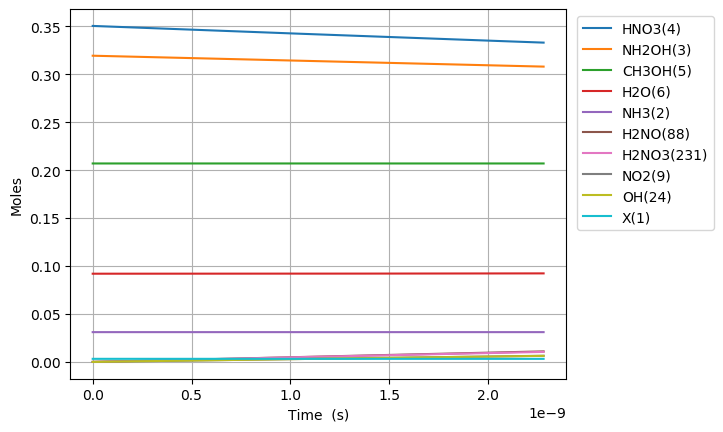

Data behind this chart, as committed beside it:
Time (s), Volume (m^3), Ne, X(1), NH3(2), NH2OH(3), HNO3(4), CH3OH(5), H2O(6), N2(7), O2(8), NO2(9), NO(10), N2O(11), CO2(12), H2(13), CO(14), CH4(15), C2H6(16), CH2O(17), CH3(18), C3H8(19), H(20), C2H5(21)
0.0, 0.1299, 0.0, 0.003226, 0.03108, 0.3194, 0.3505, 0.207, 0.09202, 0.0, 0.0, 0.0, 0.0, 0.0, 0.0, 0.0, 0.0, 0.0, 0.0, 0.0, 0.0, 0.0, 0.0, 0.0
4.476402998901319e-26, 0.1299, 0.0, 0.003226, 0.03108, 0.3194, 0.3505, 0.207, 0.09202, 4.248316474060212e-128, 3.8369252813076016e-60, 1.337524962058601e-19, 1.804909939683934e-56, 3.614031603163558e-97, 5.585839531638177e-97, 2.0612527801985017e-39, 1.3828457753847624e-65, 2.3045298370826755e-44, 1.3983267103109037e-67, 3.8198295844478764e-41, 5.288105323316826e-25, -7.397886945270546e-109, 2.6337774221240373e-21, 2.9552710846157805e-68
1.2533928396923694e-25, 0.1299, 0.0, 0.003226, 0.03108, 0.3194, 0.3505, 0.207, 0.09202, 6.668429526424576e-127, 5.798360607314111e-59, 3.745069893764085e-19, 2.5985443110838146e-55, 2.2673384120310866e-88, 3.3981386401155856e-95, 1.2449966792398952e-38, 1.6417145045377482e-64, 1.3919360215979362e-43, 2.1131513246222064e-66, 2.307177069006517e-40, 1.4806694905287118e-24, 7.296645436531814e-108, 7.374576781947304e-21, 4.466005663072146e-67
2.864897919296844e-25, 0.1299, 0.0, 0.003226, 0.03108, 0.3194, 0.3505, 0.207, 0.09202, 2.6354788475795153e-125, 6.2376116863270796e-58, 8.560159757175053e-19, 2.750975497925448e-54, 2.0406045679493016e-87, 1.5340822155647895e-93, 5.994123084817248e-38, 1.6118450357913441e-63, 6.7015727662364215e-43, 2.2732317664186525e-65, 1.1108064431574425e-39, 3.38438740692277e-24, 4.025071192527592e-106, 1.6856175501593838e-20, 4.804325096839075e-66
6.087908078505794e-25, 0.1299, 0.0, 0.003226, 0.03108, 0.3194, 0.3505, 0.207, 0.09202, 9.118753548701877e-124, 5.733439780498797e-57, 1.819033948399699e-18, 2.5125199916532225e-53, 1.655157038238301e-86, 5.792402551555449e-92, 2.617791030852101e-37, 1.425658680596605e-62, 2.926752893094999e-42, 2.089491636683768e-64, 4.8511835722488035e-39, 7.191823239710886e-24, 1.584133397299999e-104, 3.581937294088691e-20, 4.4160024763204955e-65
1.2533928396923695e-24, 0.1299, 0.0, 0.003226, 0.03108, 0.3194, 0.3505, 0.207, 0.09202, 3.01319133868008e-122, 4.905078441396565e-56, 3.745069893764086e-18, 2.143371032648162e-52, 1.3263929691372872e-85, 2.0096535293289516e-90, 1.0928762240612488e-36, 1.1983520234267206e-61, 1.2218617196212355e-41, 1.7876040865412703e-63, 2.0252736456742642e-38, 1.480669490528712e-23, 5.597100981834934e-103, 7.374576781947304e-20, 3.777983091320505e-64
2.5425969033759494e-24, 0.1299, 0.0, 0.003226, 0.03108, 0.3194, 0.3505, 0.207, 0.09202, 9.787335119094325e-121, 4.05561371021813e-55, 7.59714178449286e-18, 1.769778930975202e-51, 1.061341109688987e-84, 6.69298531685761e-89, 4.4647559720211916e-36, 9.824813901942742e-61, 4.991703808314562e-41, 1.4780256276259236e-62, 8.273903673097477e-38, 3.0036438236439583e-23, 1.8803919256145942e-101, 1.4959855757664531e-19, 3.123709478933439e-63
5.1210050307431094e-24, 0.1299, 0.0, 0.003226, 0.03108, 0.3194, 0.3505, 0.207, 0.09202, 3.154857040808653e-119, 3.2979577152169634e-54, 1.5301285565950405e-17, 1.4382048294209087e-50, 8.490955628938489e-84, 2.184701881278836e-87, 1.8047257491972616e-35, 7.95638902344672e-60, 2.017726489798065e-40, 1.2019058939569696e-61, 3.3444441530041694e-37, 6.049592489874452e-23, 6.164185584107632e-100, 3.013041370909898e-19, 2.540148671014495e-62
1.0277821285477429e-23, 0.1299, 0.0, 0.003226, 0.03108, 0.3194, 0.3505, 0.207, 0.09202, 1.0132070372556343e-117, 2.6599223740451515e-53, 3.0709573128865505e-17, 1.1595863884201709e-49, 6.792787233267311e-83, 7.060578969313281e-86, 7.256722862800223e-35, 6.403994076515025e-59, 8.113189472643062e-40, 9.69380645507484e-61, 1.3447862845232127e-36, 1.2141489822335437e-22, 1.9963745108252333e-98, 6.047152961196789e-19, 2.0487219263783444e-61
2.059145379494607e-23, 0.1299, 0.0, 0.003226, 0.03108, 0.3194, 0.3505, 0.207, 0.09202, 3.248101876562992e-116, 2.1365943036170934e-52, 6.152614825469566e-17, 9.312920991440945e-49, 5.434232236217171e-82, 2.27057638388571e-84, 2.9102704328457347e-34, 5.138801937335229e-58, 3.2537518497980193e-39, 7.786592516525937e-60, 5.393194471304448e-36, 2.432528448725741e-22, 6.426797229209375e-97, 1.2115376141770566e-18, 1.645644865544931e-60
4.121871881388335e-23, 0.1299, 0.0, 0.003226, 0.03108, 0.3194, 0.3505, 0.207, 0.09202, 1.040326808182693e-114, 1.7127447916746798e-51, 1.2315929850635596e-16, 7.464856711949291e-48, 4.34738660010798e-81, 7.283803031101436e-83, 1.165626162135804e-33, 4.11729492667002e-57, 1.303197887872433e-38, 6.241917688816823e-59, 2.160090863820949e-35, 4.869287381710134e-22, 2.062739996207296e-95, 2.4251822502918113e-18, 1.3191880497091205e-59
8.247324885175791e-23, 0.1299, 0.0, 0.003226, 0.03108, 0.3194, 0.3505, 0.207, 0.09202, 3.330541966566218e-113, 1.3715849304880917e-50, 2.464255990096762e-16, 5.977698930946757e-47, 3.477911174685224e-80, 2.333694577929313e-81, 4.665542357990933e-33, 3.2963394339205473e-56, 5.216187783201272e-38, 4.998596569052814e-58, 8.64599281453898e-35, 9.742805247678922e-22, 6.610648688165612e-94, 4.8524715225213166e-18, 1.056420348353138e-58
1.6498230892750703e-22, 0.1299, 0.0, 0.003226, 0.03108, 0.3194, 0.3505, 0.207, 0.09202, 1.0660147768253648e-111, 1.0978238548000382e-49, 4.929582000163159e-16, 4.784485688186007e-46, 2.7823349351276414e-79, 7.47243020973375e-80, 1.866824658231441e-32, 2.638073373591832e-55, 2.087154553203343e-37, 4.0009032120780787e-57, 3.4595233185323084e-34, 1.94898409796165e-21, 2.116989844364581e-92, 9.707050066980313e-18, 8.455644512698928e-58
3.3000042907900526e-22, 0.1299, 0.0, 0.003226, 0.03108, 0.3194, 0.3505, 0.207, 0.09202, 3.411658561360824e-110, 8.784815023162266e-49, 9.860234020295908e-16, 3.828519391731132e-45, 2.2258871310087093e-78, 2.3919151478747706e-78, 7.468514236143457e-32, 2.1108595170280132e-54, 8.349977286239708e-37, 3.201533150332398e-56, 1.3840345980428308e-33, 3.898391244349165e-21, 6.776900206725801e-91, 1.9416207155898246e-17, 6.766228718832487e-57
6.600366693820017e-22, 0.1299, 0.0, 0.003226, 0.03108, 0.3194, 0.3505, 0.207, 0.09202, 1.0918287027465147e-108, 7.028741801062006e-48, 1.9721538060561242e-15, 3.0631878946654823e-44, 1.7807710969589213e-77, 7.655308659337194e-77, 2.9876488324173043e-31, 1.688847961100619e-53, 3.340262748539332e-36, 2.5615507921218524e-55, 5.536588965517671e-33, 7.797205537124192e-21, 2.1690133855004068e-89, 3.883452133373387e-17, 5.413668302201857e-56
1.3201091499879946e-21, 0.1299, 0.0, 0.003226, 0.03108, 0.3194, 0.3505, 0.207, 0.09202, 3.494420254302861e-107, 5.623349375588786e-47, 3.944414614109125e-15, 2.4506992772776594e-43, 1.4248133444691484e-76, 2.4498876181267545e-75, 1.1951081622918458e-30, 1.3511425162382162e-52, 1.3361594681603325e-35, 2.0493703503575317e-54, 2.214725704084968e-32, 1.5594834122674245e-20, 6.941491413834626e-88, 7.767114968940414e-17, 4.3312087893493084e-55
2.6402541111999805e-21, 0.1299, 0.0, 0.003226, 0.03108, 0.3194, 0.3505, 0.207, 0.09202, 1.1188323750122117e-105, 4.4988218787129295e-46, 7.888936230214864e-15, 1.9606190083611472e-42, 1.1404793889929993e-75, 7.839942547323527e-74, 4.780529909560585e-30, 1.0809396805240131e-51, 5.344746612067168e-35, 1.6395481685335865e-53, 8.859083055304108e-32, 3.1190091293774325e-20, 2.2213810308067787e-86, 1.5534440640074084e-16, 3.46507669386127e-54
5.280544033623953e-21, 0.1299, 0.0, 0.003226, 0.03108, 0.3194, 0.3505, 0.207, 0.09202, 3.5879972898859094e-104, 3.599114455137861e-45, 1.5777979462425284e-14, 1.568519041871574e-41, 9.143954250753275e-75, 2.5088299633522975e-72, 1.9122314160855402e-29, 8.64762024217961e-51, 2.137920392906284e-34, 1.3116592904426005e-52, 3.5436692702351808e-31, 6.238060563597442e-20, 7.108585348423148e-85, 3.1069091982339885e-16, 2.7721052207110602e-53
1.0561123878471896e-20, 0.1299, 0.0, 0.003226, 0.03108, 0.3194, 0.3505, 0.207, 0.09202, 1.1580302742409058e-102, 2.8793143451538695e-44, 3.155606592684192e-14, 1.2548247679763186e-40, 7.379545140157431e-74, 8.028333240795516e-71, 7.648964569114083e-29, 6.918137515586311e-50, 8.551725067982886e-34, 1.0493357346637098e-51, 1.4174749177487264e-30, 1.2476163432037422e-19, 2.2747738798247095e-83, 6.213839466686534e-16, 2.2177017229514846e-52
2.1122283568167783e-20, 0.1299, 0.0, 0.003226, 0.03108, 0.3194, 0.3505, 0.207, 0.09202, 3.8320031942171784e-101, 2.303460588579711e-43, 6.311223885565831e-14, 1.003863628722016e-39, 6.109658472853183e-73, 2.5690790144456754e-69, 3.059593608678263e-28, 5.53452686505861e-49, 3.420698726488337e-33, 8.394719086674803e-51, 5.669914090335175e-30, 2.4952369168917255e-19, 7.279318925049386e-82, 1.2427700003589158e-15, 1.774168396940937e-51
4.224460294755956e-20, 0.1299, 0.0, 0.003226, 0.03108, 0.3194, 0.3505, 0.207, 0.09202, 1.3879063274242034e-99, 1.8427721158604458e-42, 1.2622458471322363e-13, 8.030924295728856e-39, 5.546999613280051e-72, 8.221072650295124e-68, 1.2238389997283078e-27, 4.4276287511700005e-48, 1.3682812304597265e-32, 6.715788553111111e-50, 2.267968520004435e-29, 4.990478064267638e-19, 2.3293888575759356e-80, 2.4855421077384555e-15, 1.4193375249898791e-50
8.448924170634311e-20, 0.1299, 0.0, 0.003226, 0.03108, 0.3194, 0.3505, 0.207, 0.09202, 6.51060733111976e-98, 1.4742191506997404e-41, 2.5244927642808445e-13, 6.424745556666299e-38, 6.54727487586276e-71, 2.6307464168692647e-66, 4.8953591118189284e-27, 3.5421067335095573e-47, 5.47312840159698e-32, 5.3726361560022745e-49, 9.071879847754493e-29, 9.980960359019252e-19, 7.45405522675595e-79, 4.971086322493594e-15, 1.135471142967625e-49
1.6897851922391022e-19, 0.1299, 0.0, 0.003226, 0.03108, 0.3194, 0.3505, 0.207, 0.09202, 4.7321074465675425e-96, 1.179375903782741e-40, 5.048986598567264e-13, 5.139798915281675e-37, 1.1988784285363297e-69, 8.418393604788142e-65, 1.9581442676208518e-26, 2.833688206112898e-46, 2.189252056612482e-31, 4.298111050207874e-48, 3.6287530926437187e-28, 1.9961924948521626e-18, 2.3852994137645175e-77, 9.942174751988107e-15, 9.083773635642801e-49
3.379570742590444e-19, 0.1299, 0.0, 0.003226, 0.03108, 0.3194, 0.3505, 0.207, 0.09202, 4.904628467615945e-94, 9.435009563444149e-40, 1.0097974267096926e-12, 4.1118401552678093e-36, 3.119412215487193e-68, 2.693886765349945e-63, 7.832578318765881e-26, 2.266953814653133e-45, 8.757009618572568e-31, 3.4384896903284307e-47, 1.4515014677613049e-27, 3.9923854127522964e-18, 7.632960909965975e-76, 1.988435161091407e-14, 7.26702070527024e-48
6.7591418432931275e-19, 0.1299, 0.0, 0.003226, 0.03108, 0.3194, 0.3505, 0.207, 0.09202, 5.9091363735021734e-92, 7.548008584492112e-39, 2.0195949603983525e-12, 3.2894725895316385e-35, 9.408523158482728e-67, 8.62043895115425e-62, 3.1330315791594763e-25, 1.8135677468926512e-44, 3.502804125993621e-30, 2.7507920923268474e-46, 5.806006332416091e-27, 7.984771248551198e-18, 2.442547936932597e-74, 3.976870532851375e-14, 5.813617282910428e-47
1.3518284044698495e-18, 0.1299, 0.0, 0.003226, 0.03108, 0.3194, 0.3505, 0.207, 0.09202, 8.577245075381575e-90, 6.038407241830501e-38, 4.039190027706585e-12, 2.631578347512907e-34, 3.4190278275314996e-65, 2.758540674665413e-60, 1.2532126835916948e-24, 1.4508615080061853e-43, 1.4011217062224086e-29, 2.200633809885861e-45, 2.322402625211179e-26, 1.5969542920143546e-17, 7.816154111348385e-73, 7.953741276270414e-14, 4.6508941137928564e-46
2.703656844750923e-18, 0.1299, 0.0, 0.003226, 0.03108, 0.3194, 0.3505, 0.207, 0.09202, 1.102971295828341e-87, 4.83072594434645e-37, 8.078380162046701e-12, 2.10526293198228e-33, 1.0981733222458497e-63, 8.827330508155374e-59, 5.012850851000862e-24, 1.1607008224801772e-42, 5.60448693743587e-29, 1.7605071023164197e-44, 9.289610685098725e-26, 3.193908626330641e-17, 2.5011694297221744e-71, 1.5907482762704902e-13, 3.7207154059989826e-45
5.4073137253130705e-18, 0.1299, 0.0, 0.003226, 0.03108, 0.3194, 0.3505, 0.207, 0.09202, 1.412020446179535e-85, 3.864580817729693e-36, 1.6156760429621528e-11, 1.6842106769614705e-32, 3.514571914906171e-62, 2.824745826633442e-57, 2.005140373949811e-23, 9.28579211419675e-42, 2.241794798200645e-28, 1.4084057036129904e-43, 3.715844310701906e-25, 6.387817294954483e-17, 8.003742357555648e-70, 3.181496573395952e-13, 2.9765723707512845e-44
1.0814627486437365e-17, 0.1299, 0.0, 0.003226, 0.03108, 0.3194, 0.3505, 0.207, 0.09202, 1.807403973511343e-83, 3.0916646821243267e-35, 3.2313520960349575e-11, 1.3473690417777715e-31, 1.1246728120046356e-60, 9.03918679980791e-56, 8.020561644679877e-23, 7.428930417186514e-41, 8.96717924499158e-28, 1.126724571589152e-42, 1.4863377314625379e-24, 1.2775634632167237e-16, 2.5611975835446808e-68, 6.362993167001128e-13, 2.381257914927818e-43
1.622194124756166e-17, 0.1299, 0.0, 0.003226, 0.03108, 0.3194, 0.3505, 0.207, 0.09202, 1.1500713700073876e-82, 9.178379552050938e-35, 4.8470281486656006e-11, 3.976603451589339e-31, 4.972139758162354e-60, 4.228732870456927e-55, 1.7043693704056132e-22, 2.1242663065124623e-40, 1.9055255936357925e-27, 3.3449635792389984e-42, 3.1584676836769228e-24, 1.9163451969345067e-16, 1.2253229483368307e-67, 9.544489759960562e-13, 7.069359450347657e-43
2.1629255008685955e-17, 0.1299, 0.0, 0.003226, 0.03108, 0.3194, 0.3505, 0.207, 0.09202, 5.2655751378674e-82, 1.999920601113505e-34, 6.462704200854083e-11, 8.6221999783002e-31, 1.6991117011106487e-59, 1.3642198621833447e-54, 2.907453664769758e-22, 4.480824157109339e-40, 3.250602487899829e-27, 7.288499597171092e-42, 5.3879742875815125e-24, 2.5551269306487967e-16, 4.0553962684576755e-67, 1.2725986352274251e-12, 1.5403762189010767e-42
3.2443882530934546e-17, 0.1299, 0.0, 0.003226, 0.03108, 0.3194, 0.3505, 0.207, 0.09202, 6.97846936940296e-81, 5.805152569002933e-34, 9.694056304193323e-11, 2.4806460372826316e-30, 1.0447426755019929e-58, 7.509304257515488e-54, 6.019513620995906e-22, 1.2239317802407163e-39, 6.729959562516427e-27, 2.1156265937555463e-41, 1.1155116371397468e-23, 3.832690398069179e-16, 2.3661941727103335e-66, 1.90889795353861e-12, 4.471236980375662e-42
4.325851005318314e-17, 0.1299, 0.0, 0.003226, 0.03108, 0.3194, 0.3505, 0.207, 0.09202, 3.2156541060295114e-80, 1.2695213950546076e-33, 1.2925408405906579e-10, 5.39157204319407e-30, 3.507245679210405e-58, 2.40993586193864e-53, 1.0237616236570736e-21, 2.561026028861017e-39, 1.1445898517340817e-26, 4.626636749100446e-41, 1.8971931194638622e-23, 5.110253865476718e-16, 7.872614088576933e-66, 2.545197271612332e-12, 9.778090986398481e-42
5.407313757543173e-17, 0.1299, 0.0, 0.003226, 0.03108, 0.3194, 0.3505, 0.207, 0.09202, 1.175438185868028e-79, 2.3817949134869738e-33, 1.6156760505877705e-10, 1.0074272122828494e-29, 9.478334149221638e-58, 6.297084976743172e-53, 1.5640764624170015e-21, 4.662533337500109e-39, 1.7486746634124333e-26, 8.680200194185546e-41, 2.8984823952096785e-23, 6.387817332870495e-16, 2.1227442610449437e-65, 3.181496589431629e-12, 1.8345029419881729e-41
7.570239261992891e-17, 0.1299, 0.0, 0.003226, 0.03108, 0.3194, 0.3505, 0.207, 0.09202, 1.736264825086091e-78, 6.517024820137713e-33, 2.2619464700484156e-10, 2.7436345908553034e-29, 5.314716061087859e-57, 3.522597109323899e-52, 3.0076636838109462e-21, 1.231231255020329e-38, 3.362639347769743e-26, 2.3750609082743317e-40, 5.573678811678201e-23, 8.9429442676159e-16, 1.2514346195219443e-64, 4.454095224290966e-12, 5.019534257196054e-41
9.73316476644261e-17, 0.1299, 0.0, 0.003226, 0.03108, 0.3194, 0.3505, 0.207, 0.09202, 8.746186514549774e-78, 1.3738681175940235e-32, 2.908216888801491e-10, 5.771559740692615e-29, 1.7764118794332649e-56, 1.1644398219711706e-51, 4.932560900749021e-21, 2.552991260275943e-38, 5.514719873594234e-26, 5.006917326247198e-40, 9.140818874394614e-23, 1.149807120230541e-15, 4.2209335008012196e-64, 5.7266938581169476e-12, 1.05817888515237e-40
1.4059015775342044e-16, 0.1299, 0.0, 0.003226, 0.03108, 0.3194, 0.3505, 0.207, 0.09202, 1.4189300691108146e-76, 4.19072395069313e-32, 4.200757724185231e-10, 1.7571566183085624e-28, 1.1783696065277163e-55, 7.797462644290347e-51, 1.0226082732030042e-20, 7.673279576310382e-38, 1.143300161915405e-25, 1.527265094619587e-39, 1.8950553918994374e-22, 1.6608325071516782e-15, 2.8875273631973796e-63, 8.271891122669284e-12, 3.2277738370183452e-40
2.2710717793140917e-16, 0.1299, 0.0, 0.003226, 0.03108, 0.3194, 0.3505, 0.207, 0.09202, 5.279612331499492e-75, 1.8183909379893132e-31, 6.785839386463136e-10, 7.615698126329793e-28, 1.4284370673395674e-54, 9.702703854962783e-50, 2.6587992923067864e-20, 3.301036213822392e-37, 2.97259976163286e-25, 6.62693367121441e-39, 4.927176009794968e-22, 2.682883280926891e-15, 3.6388059102186025e-62, 1.3362285639375541e-11, 1.400558632139867e-39
4.001412182873866e-16, 0.1299, 0.0, 0.003226, 0.03108, 0.3194, 0.3505, 0.207, 0.09202, 3.3823317640627914e-73, 1.0280384494361807e-30, 1.1956002677060921e-09, 4.3034808244441164e-27, 2.6354433964391083e-53, 1.8497603163088097e-48, 8.241110544260955e-20, 1.8611760400405317e-36, 9.213750793427322e-25, 3.7465774069130926e-38, 1.527207637843494e-21, 4.726984828209073e-15, 6.97250802848791e-61, 2.3543074623194814e-11, 7.918143723584325e-39
7.462092989993415e-16, 0.1299, 0.0, 0.003226, 0.03108, 0.3194, 0.3505, 0.207, 0.09202, 2.9818273937160016e-71, 6.835715920543693e-30, 2.2296329122424517e-09, 2.861068475763141e-26, 6.263378141896464e-52, 4.509103234666785e-47, 2.864545475103831e-19, 1.2389655464438482e-35, 3.2026251891586983e-24, 2.491204220932726e-37, 5.308449819921596e-21, 8.81518792170047e-15, 1.7024320448194795e-59, 4.3904652392460684e-11, 5.264995462038343e-38
1.0922773797112964e-15, 0.1299, 0.0, 0.003226, 0.03108, 0.3194, 0.3505, 0.207, 0.09202, 2.4894618354682002e-70, 2.0545824308073895e-29, 3.263665538667888e-09, 8.599185034359646e-26, 3.5498233088172116e-51, 2.4062919841268053e-46, 6.1369440758823025e-19, 3.7301692515443164e-35, 6.861234816871427e-24, 7.487707555386639e-37, 1.1372707338912176e-20, 1.290339101376124e-14, 9.08752962155895e-59, 6.426622989722991e-11, 1.5824774998572468e-37
1.4383454604232513e-15, 0.1299, 0.0, 0.003226, 0.03108, 0.3194, 0.3505, 0.207, 0.09202, 1.3018541594011244e-69, 4.5532890048507885e-29, 4.2976981469824025e-09, 1.9057116746862211e-25, 1.2714643900838248e-50, 8.351980457037546e-46, 1.0641309013350774e-18, 8.281768883094512e-35, 1.1897203869589107e-23, 1.659397760097352e-36, 1.9719979730946728e-20, 1.6991594104391392e-14, 3.1545858104544454e-58, 8.462780713750275e-11, 3.507027481307109e-37
1.7844135411352062e-15, 0.1299, 0.0, 0.003226, 0.03108, 0.3194, 0.3505, 0.207, 0.09202, 5.140561406160077e-69, 8.528560288284711e-29, 5.331730737186e-09, 3.5695116328850687e-25, 3.517445377838363e-50, 2.2786017672631897e-45, 1.637764268123111e-18, 1.5541594631476207e-34, 1.83105324334143e-23, 3.108142956430696e-36, 3.0350266818363616e-20, 2.1079797193590924e-14, 8.607004476304324e-58, 1.0498938411327944e-10, 6.568854688577557e-37
2.4765497025591157e-15, 0.1299, 0.0, 0.003226, 0.03108, 0.3194, 0.3505, 0.207, 0.09202, 4.866734024193347e-68, 2.22023960049815e-28, 7.3997958632604385e-09, 9.292619721278641e-25, 1.7056813590427496e-49, 1.0956428699178406e-44, 3.154622533454475e-18, 4.0616657309421494e-34, 3.5269268685146035e-23, 8.091425939211903e-36, 5.845988487059858e-20, 2.9256203367698136e-14, 4.1388854987019994e-57, 1.4571253727134517e-10, 1.7100693851943504e-36
3.1686858639830255e-15, 0.1299, 0.0, 0.003226, 0.03108, 0.3194, 0.3505, 0.207, 0.09202, 2.3052958243679588e-67, 4.587425076674631e-28, 9.467860916891208e-09, 1.920055521757906e-24, 5.534405650349918e-49, 3.5195590378872287e-44, 5.1642711777075295e-18, 8.424127972535491e-34, 5.773744484188462e-23, 1.6718378802148086e-35, 9.57015610307661e-20, 3.74326095360829e-14, 1.3295832599577588e-56, 1.864356893714289e-10, 3.5333188410495255e-36
3.8608220254069354e-15, 0.1299, 0.0, 0.003226, 0.03108, 0.3194, 0.3505, 0.207, 0.09202, 8.233816495998212e-67, 8.249005641209031e-28, 1.1535925898078305e-08, 3.452657290538984e-24, 1.4370543129912256e-48, 9.067724526515564e-44, 7.66671228759271e-18, 1.5205736198717503e-33, 8.571506231078838e-23, 3.0062613647280334e-35, 1.4207529492599835e-19, 4.5609015698745223e-14, 3.42556742551873e-56, 2.2715884041353245e-10, 6.353534653530035e-36
4.552958186830845e-15, 0.1299, 0.0, 0.003226, 0.03108, 0.3194, 0.3505, 0.207, 0.09202, 2.493048401178787e-66, 1.3497094149305353e-27, 1.3603990806821736e-08, 5.649365544350674e-24, 3.228774347895223e-48, 2.027813126729364e-43, 1.0661947940816506e-17, 2.4975833917033494e-33, 1.192021225534454e-22, 4.918870279555451e-35, 1.975810862964733e-19, 5.3785421855685124e-14, 7.6606622625621785e-56, 2.678819903976577e-10, 1.0395707140256756e-35
5.937230509678665e-15, 0.1299, 0.0, 0.003226, 0.03108, 0.3194, 0.3505, 0.207, 0.09202, 1.923693514855562e-65, 2.9873613702566646e-27, 1.7740120406977593e-08, 1.2504430274217447e-23, 1.2612292581300285e-47, 7.881702794257598e-43, 1.8130810872144387e-17, 5.573710951521979e-33, 2.0270457701168919e-22, 1.088711376463106e-34, 3.359888405389268e-19, 7.013823415239779e-14, 2.9775766425684703e-55, 3.4932828719198027e-10, 2.3009195106216225e-35
7.183075600241703e-15, 0.1299, 0.0, 0.003226, 0.03108, 0.3194, 0.3505, 0.207, 0.09202, 7.256993495486248e-65, 5.2873475802737965e-27, 2.146263679936053e-08, 2.2132428063603886e-23, 3.2768345000212096e-47, 2.0436300634241264e-42, 2.6538165064381798e-17, 9.936471705131604e-33, 2.966990944756314e-22, 1.926915987523001e-34, 4.917874533679794e-19, 8.485576519986869e-14, 7.720524874911617e-55, 4.2262995068860243e-10, 4.0724095248680853e-35
8.428920690804741e-15, 0.1299, 0.0, 0.003226, 0.03108, 0.3194, 0.3505, 0.207, 0.09202, 2.173935308299018e-64, 8.541376871089752e-27, 2.5185152957026008e-08, 3.575477751457692e-23, 7.270945553891246e-47, 4.528806096390087e-42, 3.654220497237965e-17, 1.6166048656628795e-32, 4.08544228424781e-22, 3.1128107902687684e-34, 6.771739283096502e-19, 9.957329622879928e-14, 1.7109173218351564e-54, 4.959316107574024e-10, 6.578719757560971e-35
9.674765781367779e-15, 0.1299, 0.0, 0.003226, 0.03108, 0.3194, 0.3505, 0.207, 0.09202, 5.588921171143942e-64, 1.2914766041724002e-26, 2.8907668879974025e-08, 5.406393863725261e-23, 1.4426682097187295e-46, 8.977087046625389e-42, 4.8142942427364946e-17, 2.4615052101795835e-32, 5.382399870387329e-22, 4.70664347164603e-34, 8.921482637424408e-19, 1.1429082723918964e-13, 3.391415714890322e-54, 5.692332673983906e-10, 9.947179704933104e-35
1.2166455962493854e-14, 0.1299, 0.0, 0.003226, 0.03108, 0.3194, 0.3505, 0.207, 0.09202, 2.9113430680251514e-63, 2.5681152613508854e-26, 3.6352700021717725e-08, 1.0751427867628847e-22, 4.579769877299985e-46, 2.844904047586904e-41, 7.613455748248041e-17, 4.964182511797168e-32, 8.511834110143707e-22, 9.359208177282256e-34, 1.4108605096322037e-18, 1.4372588920435002e-13, 1.0747638006101762e-53, 7.158365703969729e-10, 1.9780067409657873e-34
1.4658146143619928e-14, 0.1299, 0.0, 0.003226, 0.03108, 0.3194, 0.3505, 0.207, 0.09202, 1.0598307274815137e-62, 4.4909714819238544e-26, 4.379773022459167e-08, 1.8802785036974753e-22, 1.1620376077512807e-45, 7.208058815185987e-41, 1.1051310539785427e-16, 8.801384214717685e-32, 1.2355294319194828e-21, 1.6366836022886118e-33, 2.0479241781448625e-18, 1.7316095109535082e-13, 2.7230972846200185e-53, 8.624398596844323e-10, 3.459022515411775e-34
1.7149836324746004e-14, 0.1299, 0.0, 0.003226, 0.03108, 0.3194, 0.3505, 0.207, 0.09202, 3.1032212023444318e-62, 7.192387409907496e-26, 5.1242759488595944e-08, 3.0115145823674685e-22, 2.53775945315484e-45, 1.5720479285637338e-40, 1.5127868172721954e-16, 1.4286702423556386e-31, 1.691278115293047e-21, 2.6211830176768874e-33, 2.8033392564116234e-18, 2.0259601291219278e-13, 5.938952835590503e-53, 1.0090431352608515e-09, 5.539696869494621e-34
1.964152650587208e-14, 0.1299, 0.0, 0.003226, 0.03108, 0.3194, 0.3505, 0.207, 0.09202, 7.858110521620304e-62, 1.0804711424269353e-25, 5.8687787813730594e-08, 4.52433732967513e-22, 4.982094624826734e-45, 3.0821897004880676e-40, 1.9843138241310492e-16, 2.1748132720428344e-31, 2.218429526679846e-21, 3.937651578919062e-33, 3.677105731574565e-18, 2.3203107465487675e-13, 1.164401125118571e-52, 1.1556463971263129e-09, 8.321966022444072e-34
2.2133216686998156e-14, 0.1299, 0.0, 0.003226, 0.03108, 0.3194, 0.3505, 0.207, 0.09202, 1.786698790181912e-61, 1.5460292090956749e-25, 6.613281519999569e-08, 6.474248690215142e-22, 9.02781022361553e-45, 5.577854277815726e-40, 2.5197130378049716e-16, 3.1527989286825072e-31, 2.8169837316243503e-21, 5.634321795166029e-33, 4.6692235907820096e-18, 2.6146613632340367e-13, 2.1072182033047962e-52, 1.3022496452809e-09, 1.190776617891107e-33
2.7116597049250305e-14, 0.1299, 0.0, 0.003226, 0.03108, 0.3194, 0.3505, 0.207, 0.09202, 7.36953894222e-61, 2.843061278033125e-25, 8.102286715591746e-08, 1.1907415867714694e-21, 2.48536342014965e-44, 1.531561620457038e-39, 3.7821319565068536e-16, 5.947938023444227e-31, 4.2283007843582046e-21, 1.0361195106673407e-32, 7.008513409950404e-18, 3.2033625943798956e-13, 5.7859523857269775e-52, 1.5954561004577801e-09, 2.189769982487679e-33
3.209997741150246e-14, 0.1299, 0.0, 0.003226, 0.03108, 0.3194, 0.3505, 0.207, 0.09202, 2.3844282405349378e-60, 4.716212901431571e-25, 9.591291535636173e-08, 1.975533487746761e-21, 5.775684390176034e-44, 3.549927883103761e-39, 5.300051354930992e-16, 1.0116230233013318e-30, 5.925229797835739e-21, 1.718765827355587e-32, 9.821208611223979e-18, 3.7920638225595703e-13, 1.3410898880994183e-51, 1.8886625007921515e-09, 3.6324977359153255e-33
3.708335777375461e-14, 0.1299, 0.0, 0.003226, 0.03108, 0.3194, 0.3505, 0.207, 0.09202, 6.501323753563503e-60, 7.271361962170765e-25, 1.10802959801329e-07, 3.0462569737508764e-21, 1.1893979156616702e-43, 7.291645890523395e-39, 7.0734790752795075e-16, 1.5982488498288056e-30, 7.907771296394149e-21, 2.6499565167052145e-32, 1.3107309092013136e-17, 4.38076504777313e-13, 2.754621163779291e-51, 2.1818688462846733e-09, 5.60050752345387e-33
4.206673813600676e-14, 0.1299, 0.0, 0.003226, 0.03108, 0.3194, 0.3505, 0.207, 0.09202, 1.56319326284143e-59, 1.0614386648303184e-24, 1.256930004908197e-07, 4.447392825781076e-21, 2.237397756686695e-43, 1.3681355825215723e-38, 9.102423019848732e-16, 2.3893955618870775e-30, 1.0175925804370783e-20, 3.8682769580215666e-32, 1.6866814749833327e-17, 4.969466270020641e-13, 5.1684864806669423e-51, 2.475075136936004e-09, 8.175346970472118e-33
... 1,334 more rows
